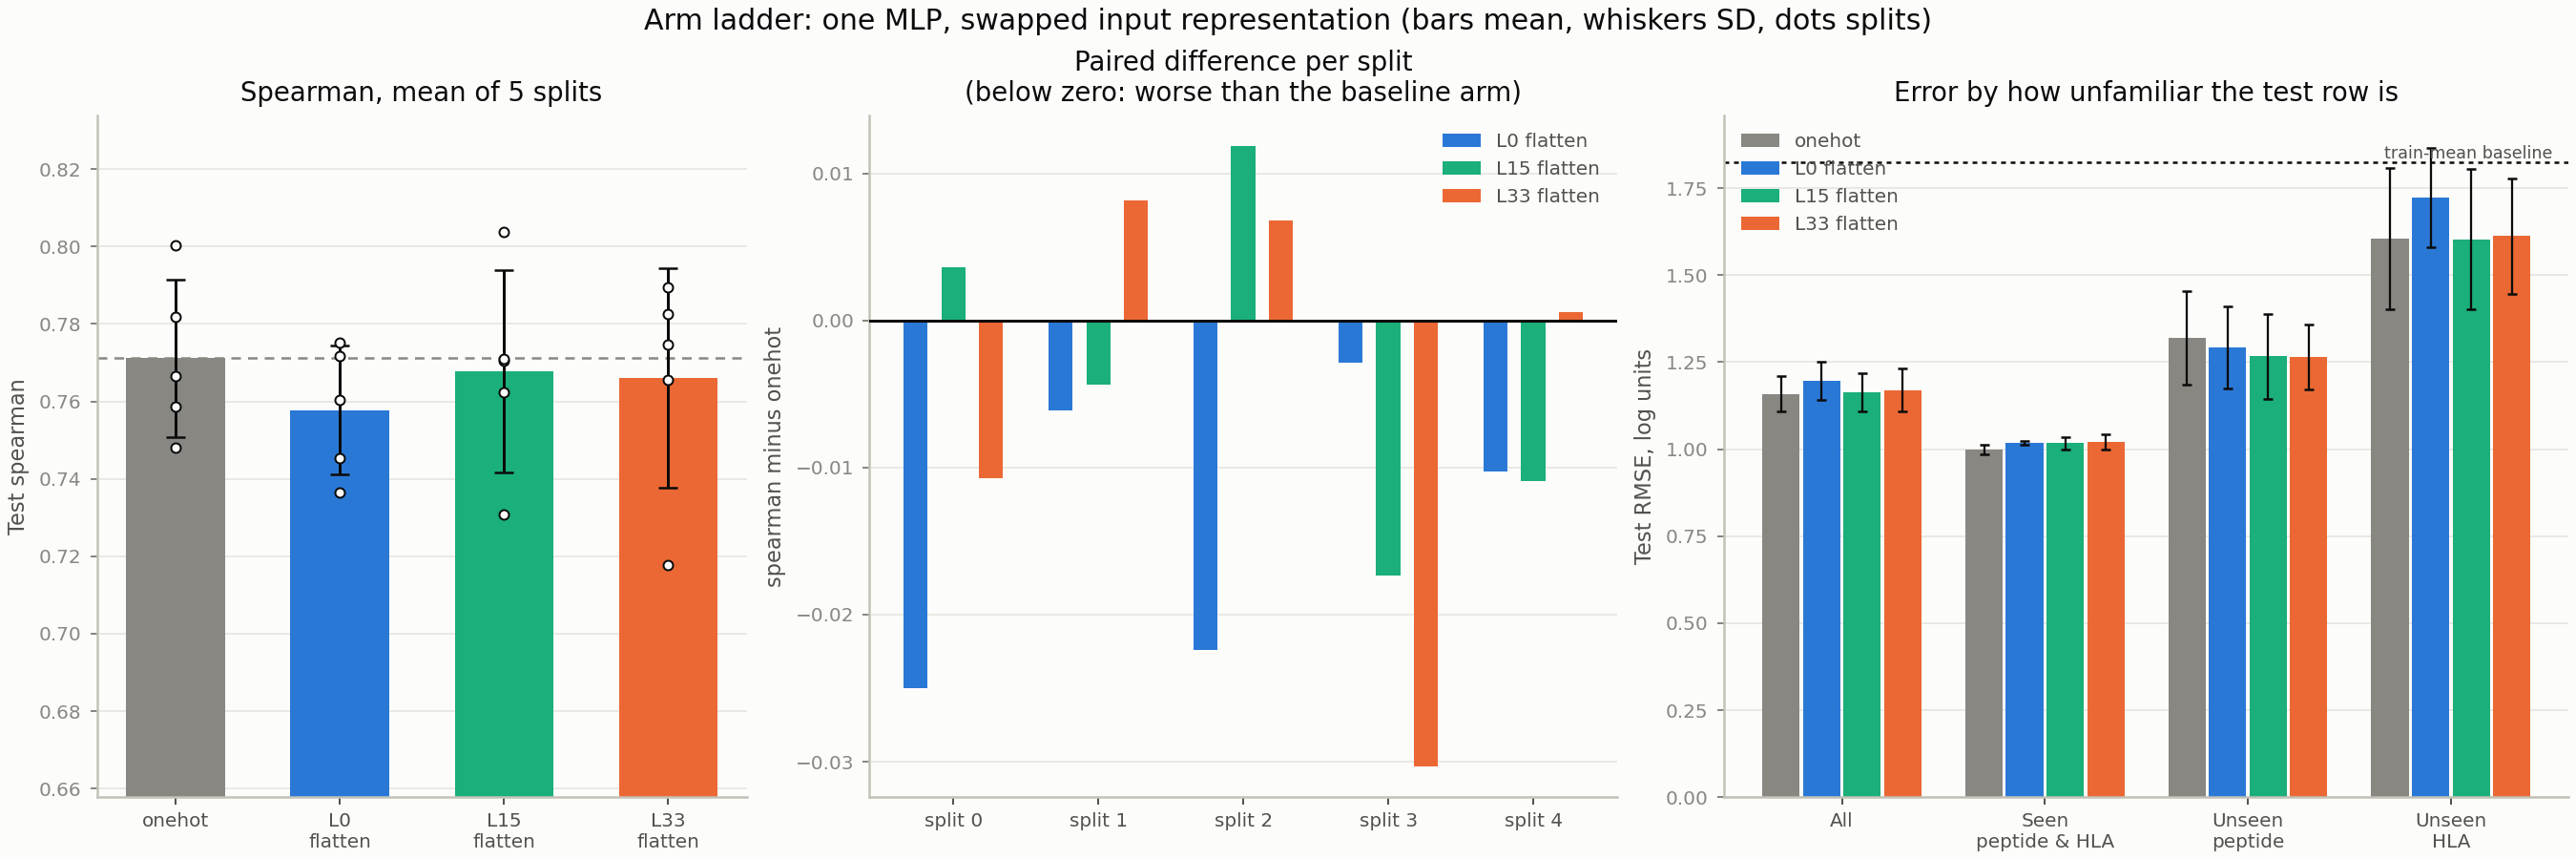

The data file committed next to this chart (first rows):
arm, pooling, features, standardised, n_splits, spearman_mean, spearman_sd, pearson_mean, pearson_sd, rmse_mean, rmse_sd, mae_mean, mae_sd, rmse_seen_both_mean, rmse_seen_both_sd, rmse_unseen_peptide_mean, rmse_unseen_peptide_sd, rmse_unseen_hla_mean, rmse_unseen_hla_sd
onehot, flatten, 860, False, 5, 0.7711, 0.02042, 0.7784, 0.01973, 1.159, 0.05125, 0.8504, 0.0397, 0.9989, 0.01333, 1.319, 0.1341, 1.605, 0.2025
L0, flatten, 55040, True, 5, 0.7578, 0.01673, 0.7593, 0.0215, 1.196, 0.05455, 0.8859, 0.03755, 1.018, 0.00529, 1.292, 0.1174, 1.723, 0.1429
L15, flatten, 55040, True, 5, 0.7677, 0.02609, 0.7719, 0.02335, 1.163, 0.05467, 0.8701, 0.03625, 1.017, 0.01716, 1.266, 0.1221, 1.603, 0.2015
L33, flatten, 55040, True, 5, 0.766, 0.02839, 0.7685, 0.02887, 1.17, 0.06171, 0.8774, 0.04176, 1.022, 0.02224, 1.264, 0.09323, 1.612, 0.1651
